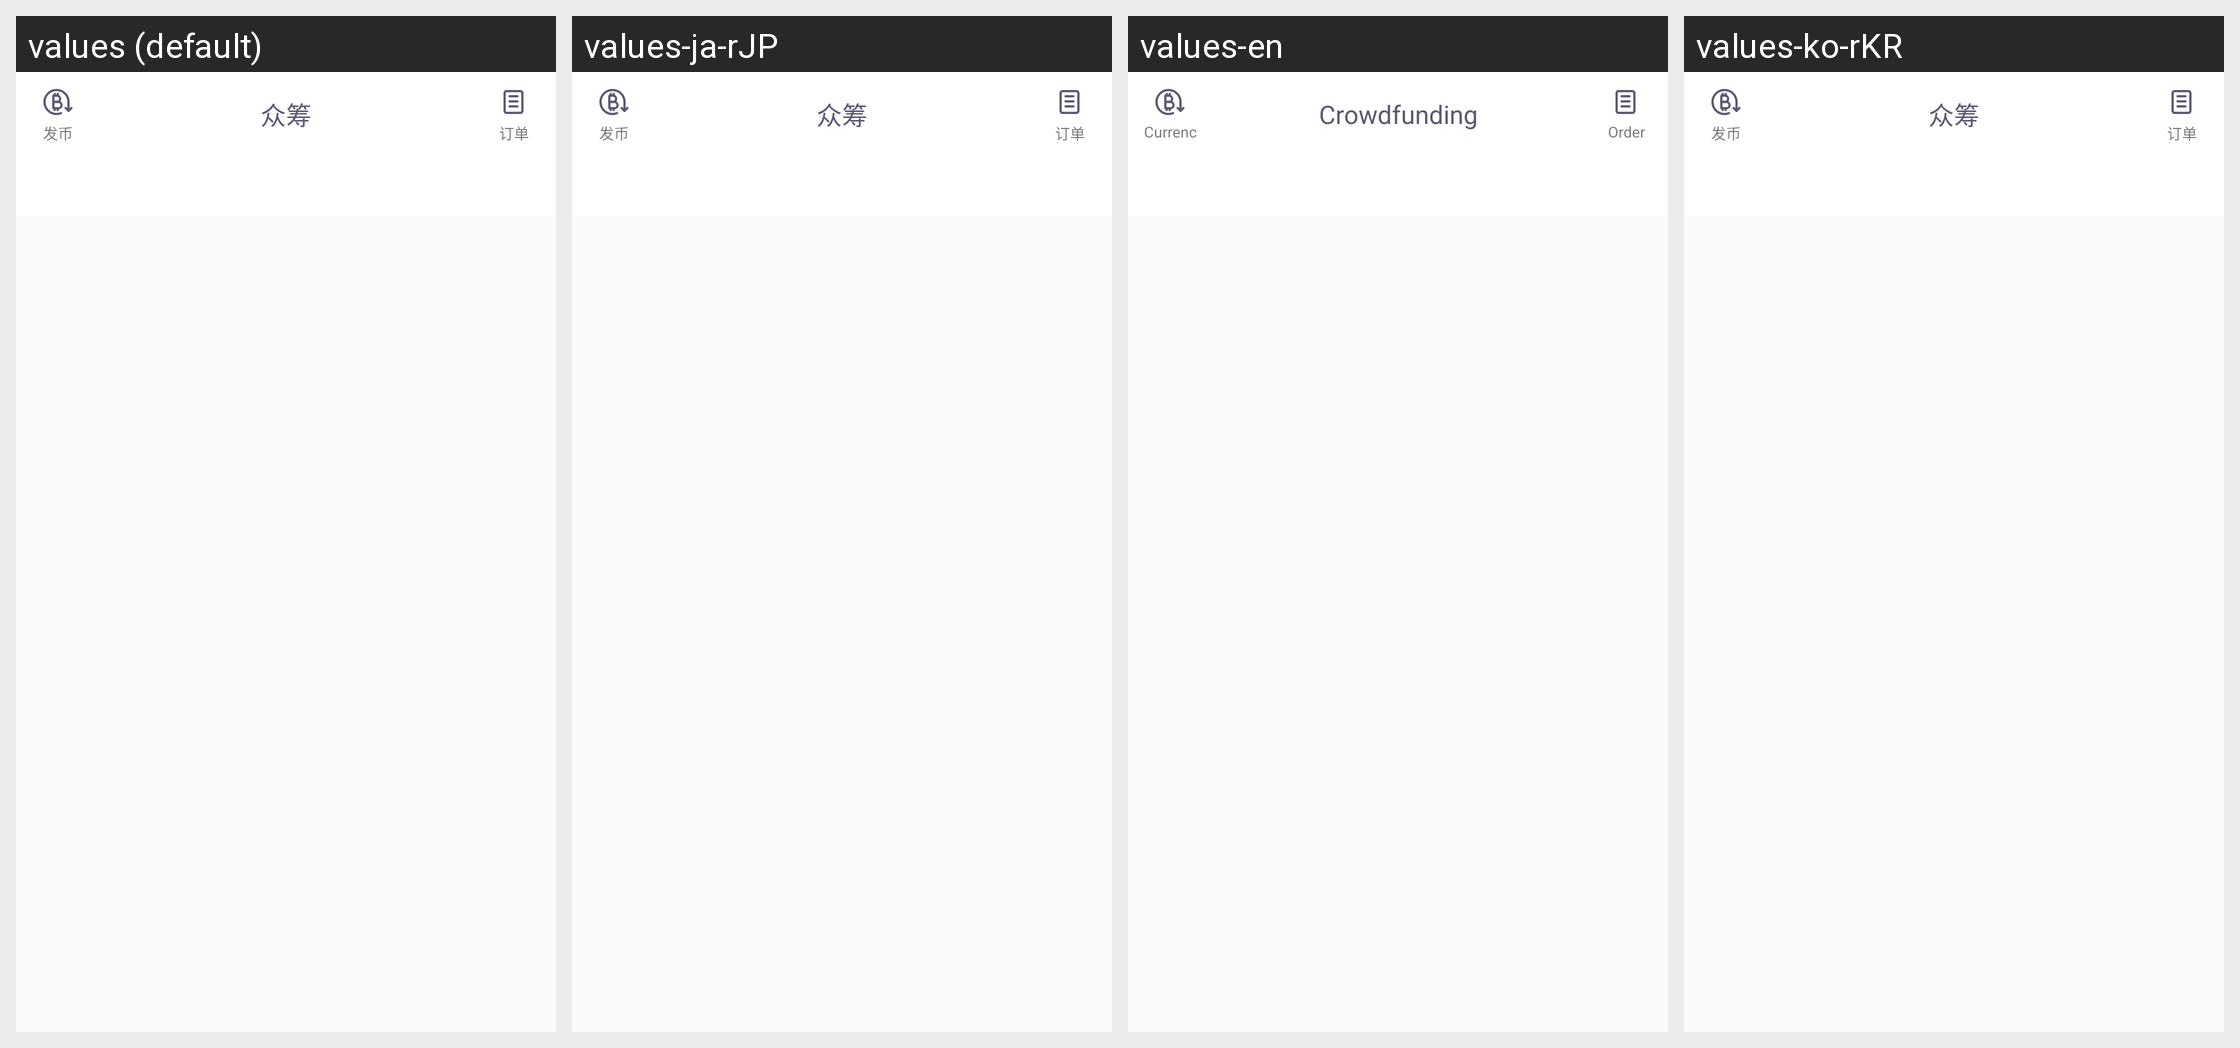

Here is an Android app screen in its default locale and in the app's own translations. Write out the translated-string differences for the strings that appear on this screen.
Android screen res/layout/fragment_home_together.xml rendered under 4 locales, left to right: values (default), values-ja-rJP, values-en, values-ko-rKR. Device: Nexus 5 (rendered at 1080×1920; each locale shown at half size, 540×960, under a caption strip naming it); theme Theme.AppCompat.Light.NoActionBar.
Strings drawn on this screen, with the default value and each locale's value (text and hints the layout hard-codes, and strings that could not be matched under every locale, appear in the picture but are not listed):

navi_toge
  values: 众筹
  values-ja-rJP: 众筹  [not translated; the default value is used]
  values-en: Crowdfunding
  values-ko-rKR: 众筹  [not translated; the default value is used]

toge_left_title
  values: 发币
  values-ja-rJP: 发币  [not translated; the default value is used]
  values-en: Currency
  values-ko-rKR: 发币  [not translated; the default value is used]

toge_right_title
  values: 订单
  values-ja-rJP: 订单  [not translated; the default value is used]
  values-en: Order
  values-ko-rKR: 订单  [not translated; the default value is used]
